Run: headless pygame with SDL's dummy video driver; simulated clock (each Clock.tick advances the game by its frame time, no real sleeping); random seed 0; keys injected as events and as key.get_pressed() state; no mouse input.
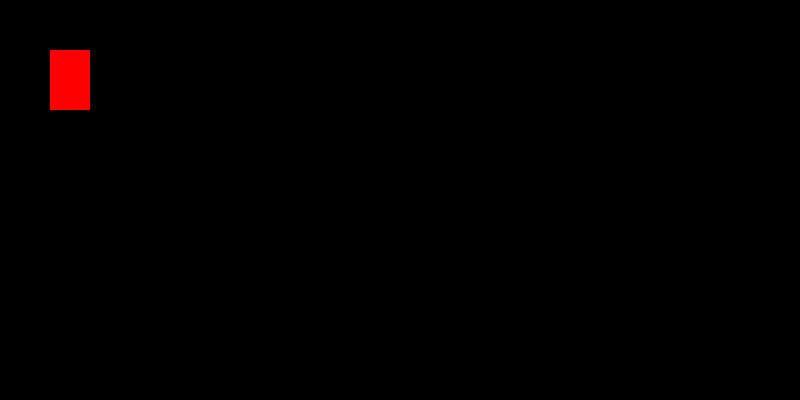
Frame 1 of 4 · flips 1–60 · no input
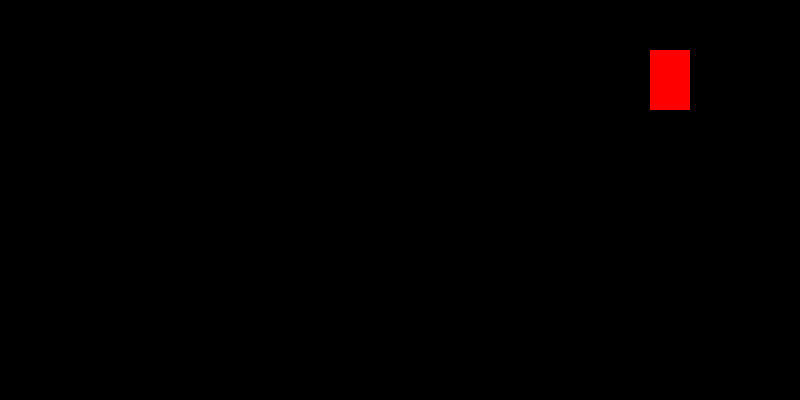
Frame 2 of 4 · flips 61–180 · tapped SPACE, RETURN · held RIGHT (→), D
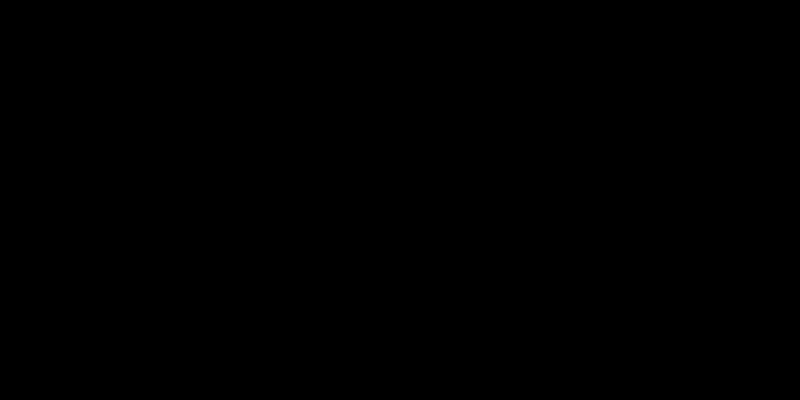
Frame 3 of 4 · flips 181–300 · held DOWN (↓), S
Frame 4 of 4 · flips 301–420 · held LEFT (←), A, UP (↑), W · screen same as frame 1, image omitted

The pygame program that drew these frames:

import pygame

# Initialize pygame
pygame.init()

# Create Screen
WIDTH = 800
HEIGHT = 400
screen = pygame.display.set_mode((WIDTH,HEIGHT))
pygame.display.set_caption("First Game")

x = 50
y = 50
width = 40
height = 60
vel = 5

#GAME LOOP
running = True
while running:
    pygame.time.delay(100)
    
    # Check for events
    for event in pygame.event.get():
        if event.type == pygame.QUIT:
            running = False
       
    keys = pygame.key.get_pressed()
    
    if keys[pygame.K_LEFT]:
        x -= vel
    if keys[pygame.K_RIGHT]:
        x += vel
    if keys[pygame.K_UP]:
        y -= vel
    if keys[pygame.K_DOWN]:
        y += vel
            
    # DRAW
    screen.fill((0,0,0))
    pygame.draw.rect(screen, (255,0,0), (x,y,width,height))
    pygame.display.update()
    

 
#EXIT
pygame.quit()
